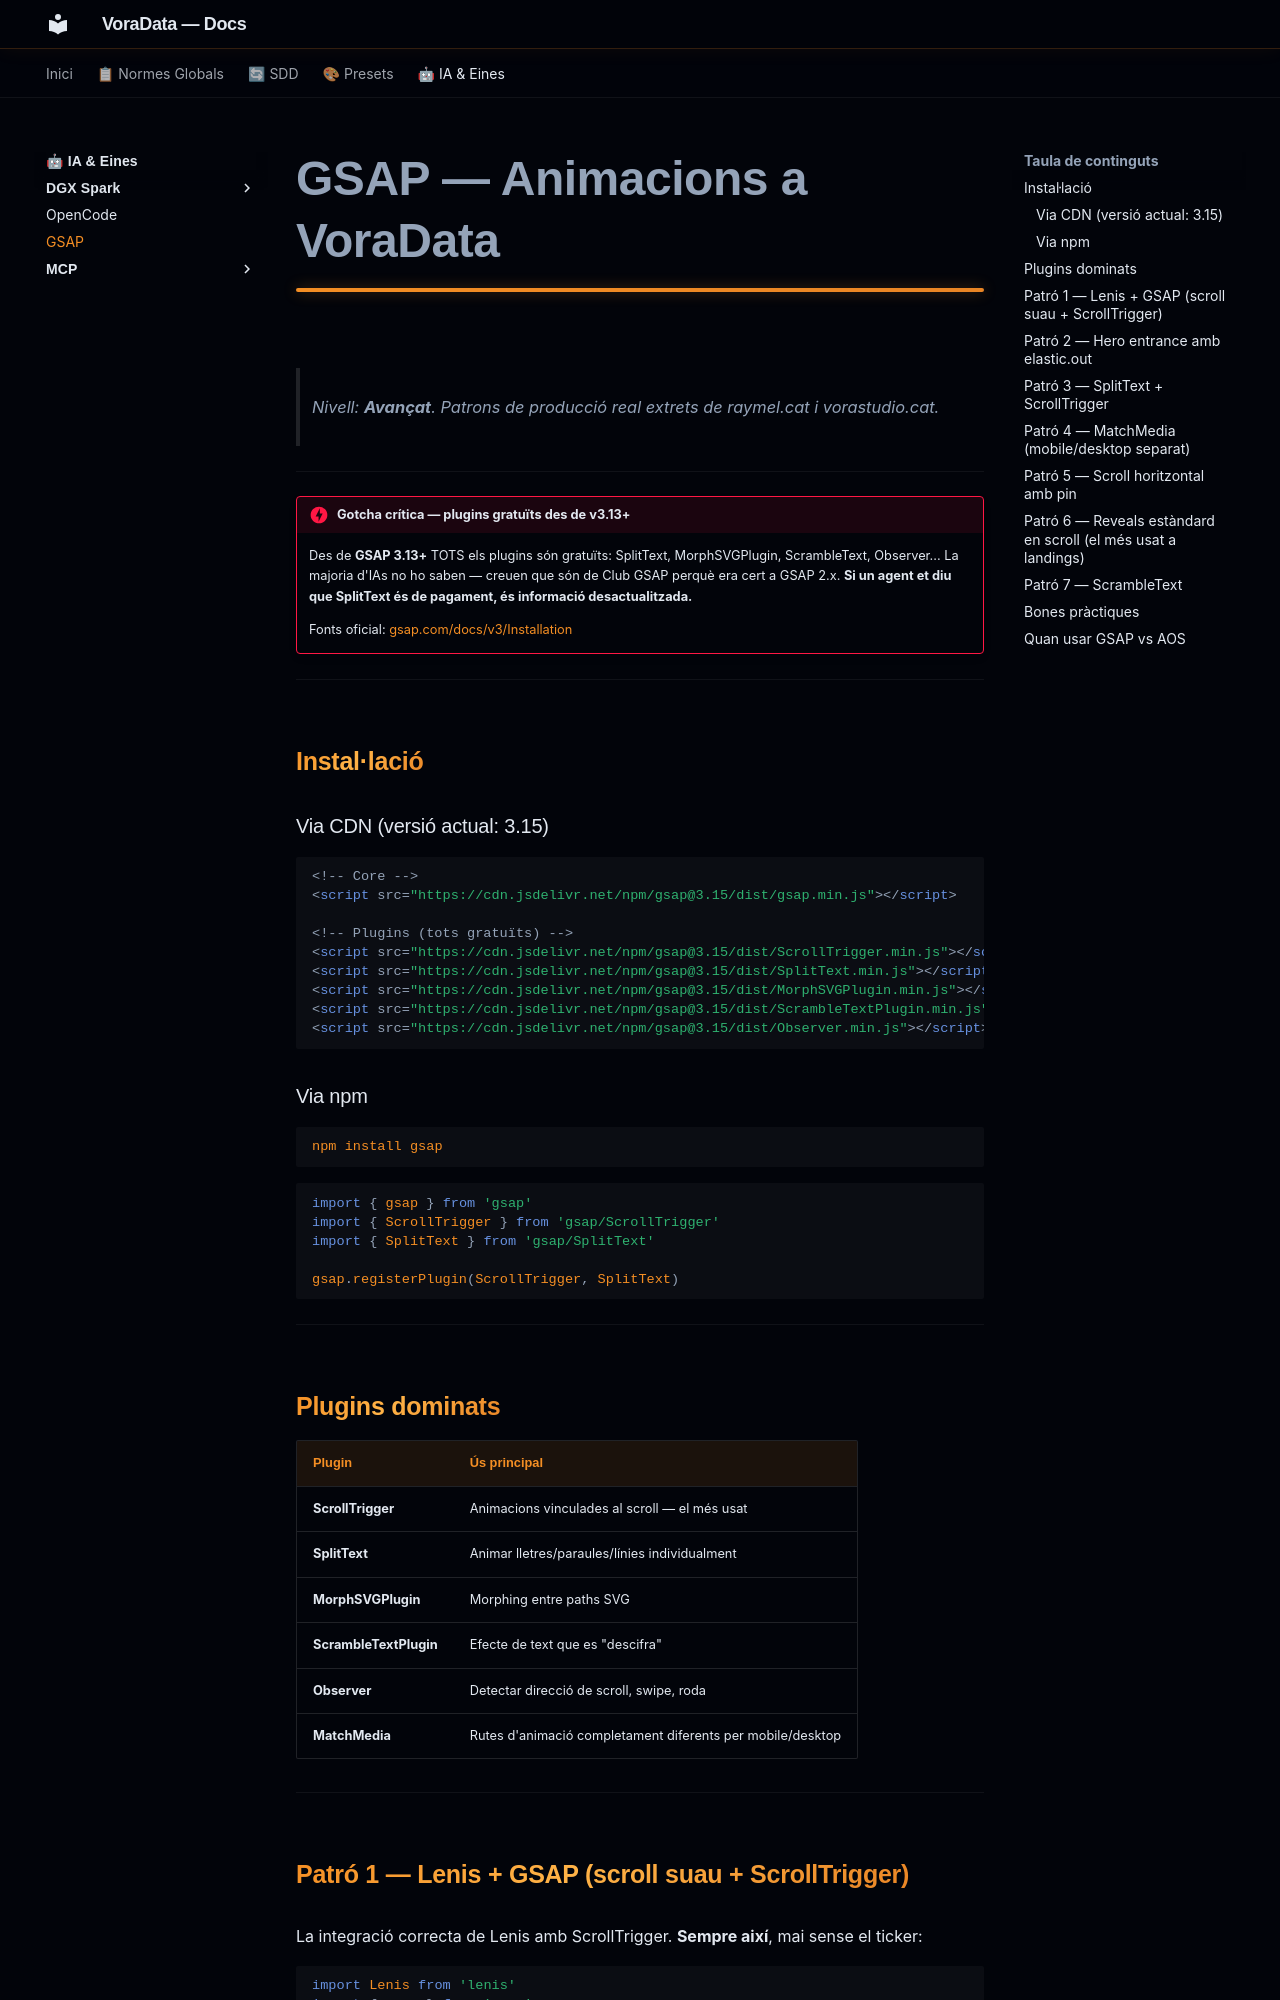

repository: VoraStudio/voraData · page: ia/gsap/index.html · generator: mkdocs

# GSAP — Animacions a VoraData

> Nivell: **Avançat**. Patrons de producció real extrets de raymel.cat i vorastudio.cat.

---

!!! danger "Gotcha crítica — plugins gratuïts des de v3.13+"
    Des de **GSAP 3.13+** TOTS els plugins són gratuïts: SplitText, MorphSVGPlugin, ScrambleText, Observer... La majoria d'IAs no ho saben — creuen que són de Club GSAP perquè era cert a GSAP 2.x. **Si un agent et diu que SplitText és de pagament, és informació desactualitzada.**

    Fonts oficial: [gsap.com/docs/v3/Installation](https://gsap.com/docs/v3/Installation)

---

## Instal·lació

### Via CDN (versió actual: 3.15)

```html
<!-- Core -->
<script src="https://cdn.jsdelivr.net/npm/gsap@3.15/dist/gsap.min.js"></script>

<!-- Plugins (tots gratuïts) -->
<script src="https://cdn.jsdelivr.net/npm/gsap@3.15/dist/ScrollTrigger.min.js"></script>
<script src="https://cdn.jsdelivr.net/npm/gsap@3.15/dist/SplitText.min.js"></script>
<script src="https://cdn.jsdelivr.net/npm/gsap@3.15/dist/MorphSVGPlugin.min.js"></script>
<script src="https://cdn.jsdelivr.net/npm/gsap@3.15/dist/ScrambleTextPlugin.min.js"></script>
<script src="https://cdn.jsdelivr.net/npm/gsap@3.15/dist/Observer.min.js"></script>
```

### Via npm

```bash
npm install gsap
```

```js
import { gsap } from 'gsap'
import { ScrollTrigger } from 'gsap/ScrollTrigger'
import { SplitText } from 'gsap/SplitText'

gsap.registerPlugin(ScrollTrigger, SplitText)
```

---

## Plugins dominats

| Plugin | Ús principal |
|---|---|
| **ScrollTrigger** | Animacions vinculades al scroll — el més usat |
| **SplitText** | Animar lletres/paraules/línies individualment |
| **MorphSVGPlugin** | Morphing entre paths SVG |
| **ScrambleTextPlugin** | Efecte de text que es "descifra" |
| **Observer** | Detectar direcció de scroll, swipe, roda |
| **MatchMedia** | Rutes d'animació completament diferents per mobile/desktop |

---
